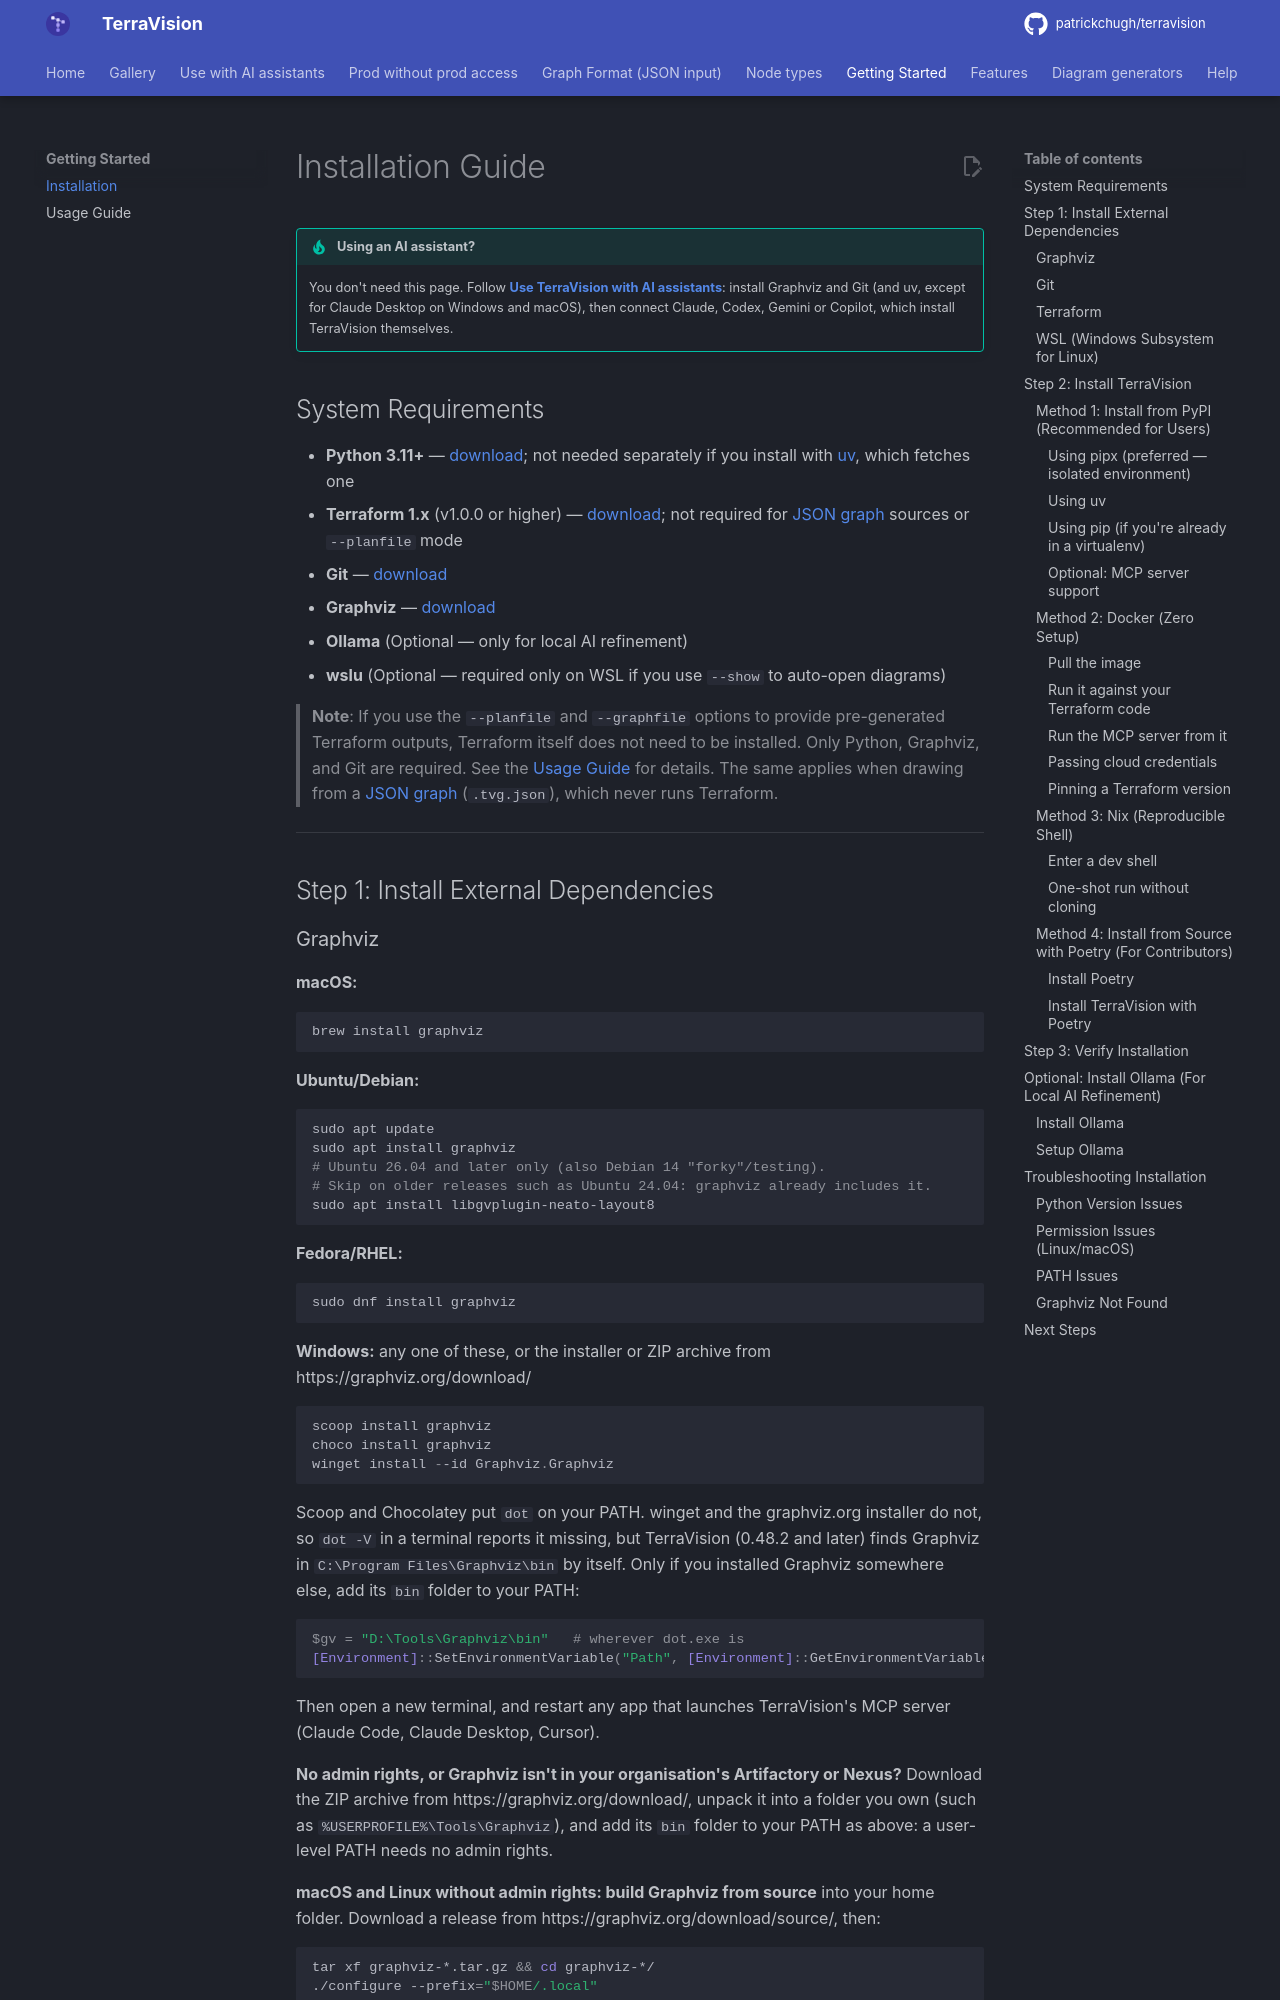

repository: patrickchugh/terravision · page: installation/index.html · generator: mkdocs

# Installation Guide


!!! tip "Using an AI assistant?"
    You don't need this page. Follow **[Use TerraVision with AI assistants](ai-assistants.md)**: install Graphviz and Git (and uv, except for Claude Desktop on Windows and macOS), then connect Claude, Codex, Gemini or Copilot, which install TerraVision themselves.

## System Requirements

- **Python 3.11+** — [download](https://www.python.org/downloads/); not needed separately if you install with [uv](#using-uv), which fetches one
- **Terraform 1.x** (v1.0.0 or higher) — [download](https://developer.hashicorp.com/terraform/install); not required for [JSON graph](graph-format.md) sources or `--planfile` mode
- **Git** — [download](https://git-scm.com/downloads)
- **Graphviz** — [download](https://graphviz.org/download/)
- **Ollama** (Optional — only for local AI refinement)
- **wslu** (Optional — required only on WSL if you use `--show` to auto-open diagrams)

> **Note**: If you use the `--planfile` and `--graphfile` options to provide pre-generated Terraform outputs, Terraform itself does not need to be installed. Only Python, Graphviz, and Git are required. See the [Usage Guide](usage-guide.md#pre-generated-plan-input) for details. The same applies when drawing from a [JSON graph](graph-format.md) (`.tvg.json`), which never runs Terraform.

---

## Step 1: Install External Dependencies
